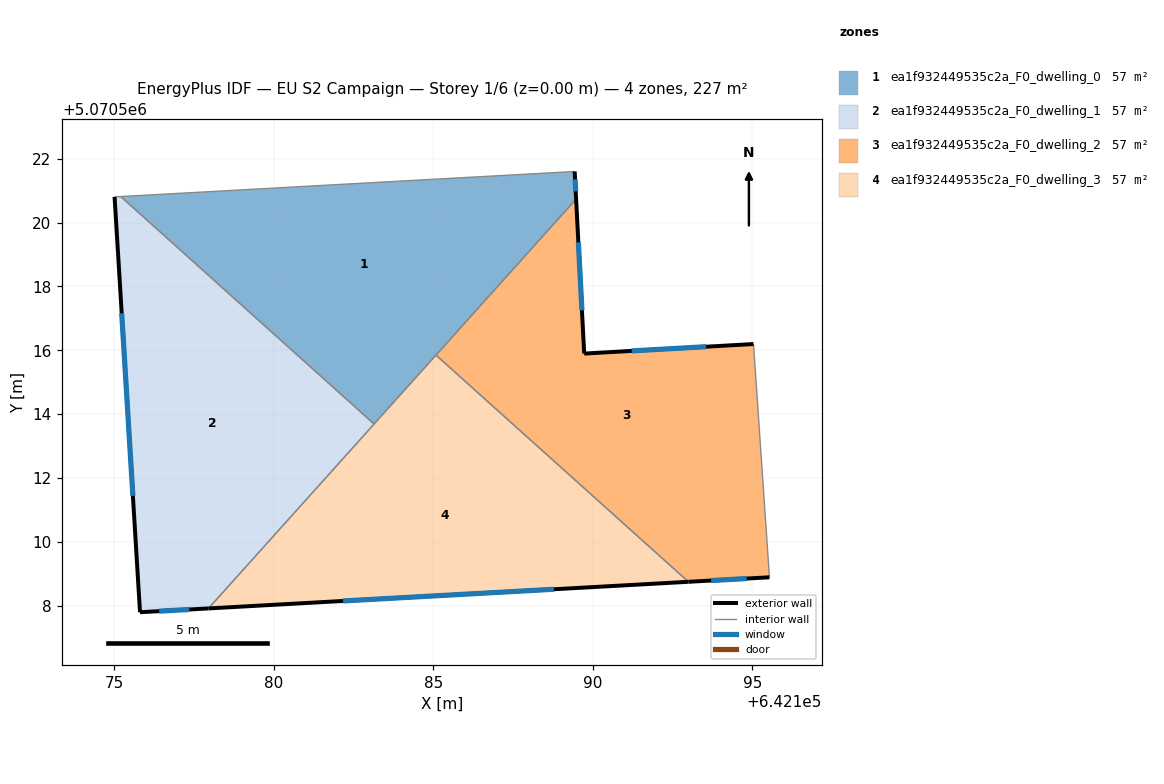
=== STOREY PLAN SPEC (per zone: floor XY polygon, exterior-wall plan segments, windows/doors) ===
zone 1: ea1f932449535c2a_F0_dwelling_0  (56.7 m²)
  floor: (642189.43, 5070521.60) (642189.48, 5070520.74) (642183.15, 5070513.69) (642175.21, 5070520.82)
  exterior wall: (642189.48, 5070520.74) – (642189.43, 5070521.60)  [0.9 m]
    window: (642189.46, 5070520.98) – (642189.44, 5070521.36)  [0.5 m²]
  interior walls: 4
zone 2: ea1f932449535c2a_F0_dwelling_1  (56.7 m²)
  floor: (642183.15, 5070513.69) (642177.96, 5070507.92) (642175.82, 5070507.80) (642175.02, 5070520.80) (642175.21, 5070520.82)
  exterior wall: (642175.82, 5070507.80) – (642177.96, 5070507.92)  [2.1 m]
    window: (642176.42, 5070507.83) – (642177.36, 5070507.88)  [1.2 m²]
  exterior wall: (642175.02, 5070520.80) – (642175.82, 5070507.80)  [13.0 m]
    window: (642175.24, 5070517.16) – (642175.59, 5070511.44)  [7.6 m²]
  interior walls: 3
zone 3: ea1f932449535c2a_F0_dwelling_2  (56.7 m²)
  floor: (642195.03, 5070516.20) (642195.53, 5070508.89) (642192.99, 5070508.75) (642185.09, 5070515.85) (642189.48, 5070520.74) (642189.73, 5070515.90)
  exterior wall: (642189.73, 5070515.90) – (642189.48, 5070520.74)  [4.8 m]
    window: (642189.66, 5070517.25) – (642189.55, 5070519.38)  [2.8 m²]
  exterior wall: (642195.03, 5070516.20) – (642189.73, 5070515.90)  [5.3 m]
    window: (642193.55, 5070516.11) – (642191.22, 5070515.98)  [3.1 m²]
  exterior wall: (642192.99, 5070508.75) – (642195.53, 5070508.89)  [2.5 m]
    window: (642193.71, 5070508.79) – (642194.82, 5070508.85)  [1.5 m²]
  interior walls: 3
zone 4: ea1f932449535c2a_F0_dwelling_3  (56.7 m²)
  floor: (642192.99, 5070508.75) (642177.96, 5070507.92) (642185.09, 5070515.85)
  exterior wall: (642177.96, 5070507.92) – (642192.99, 5070508.75)  [15.1 m]
    window: (642182.17, 5070508.15) – (642188.78, 5070508.52)  [8.7 m²]
  interior walls: 3

=== DERIVED (storey summary) ===
Building: EU S2 Campaign
Storey: 1 of 6  (floor level z = 0.00 m)
Storey gross floor area: 226.6 m²
Zones on this storey: 4
  - ea1f932449535c2a_F0_dwelling_0: floor 56.7 m²; exterior wall 0.9 m (2.6 m²); 1 window(s) 0.5 m²; WWR 19.3%
  - ea1f932449535c2a_F0_dwelling_1: floor 56.7 m²; exterior wall 15.2 m (45.5 m²); 2 window(s) 8.8 m²; WWR 19.3%
  - ea1f932449535c2a_F0_dwelling_2: floor 56.7 m²; exterior wall 12.7 m (38.1 m²); 3 window(s) 7.4 m²; WWR 19.3%
  - ea1f932449535c2a_F0_dwelling_3: floor 56.7 m²; exterior wall 15.1 m (45.2 m²); 1 window(s) 8.7 m²; WWR 19.3%
Zone adjacency (shared interzone walls):
  - ea1f932449535c2a_F0_dwelling_0 ↔ ea1f932449535c2a_F0_dwelling_1
  - ea1f932449535c2a_F0_dwelling_0 ↔ ea1f932449535c2a_F0_dwelling_2
  - ea1f932449535c2a_F0_dwelling_0 ↔ ea1f932449535c2a_F0_dwelling_3
  - ea1f932449535c2a_F0_dwelling_1 ↔ ea1f932449535c2a_F0_dwelling_3
  - ea1f932449535c2a_F0_dwelling_2 ↔ ea1f932449535c2a_F0_dwelling_3